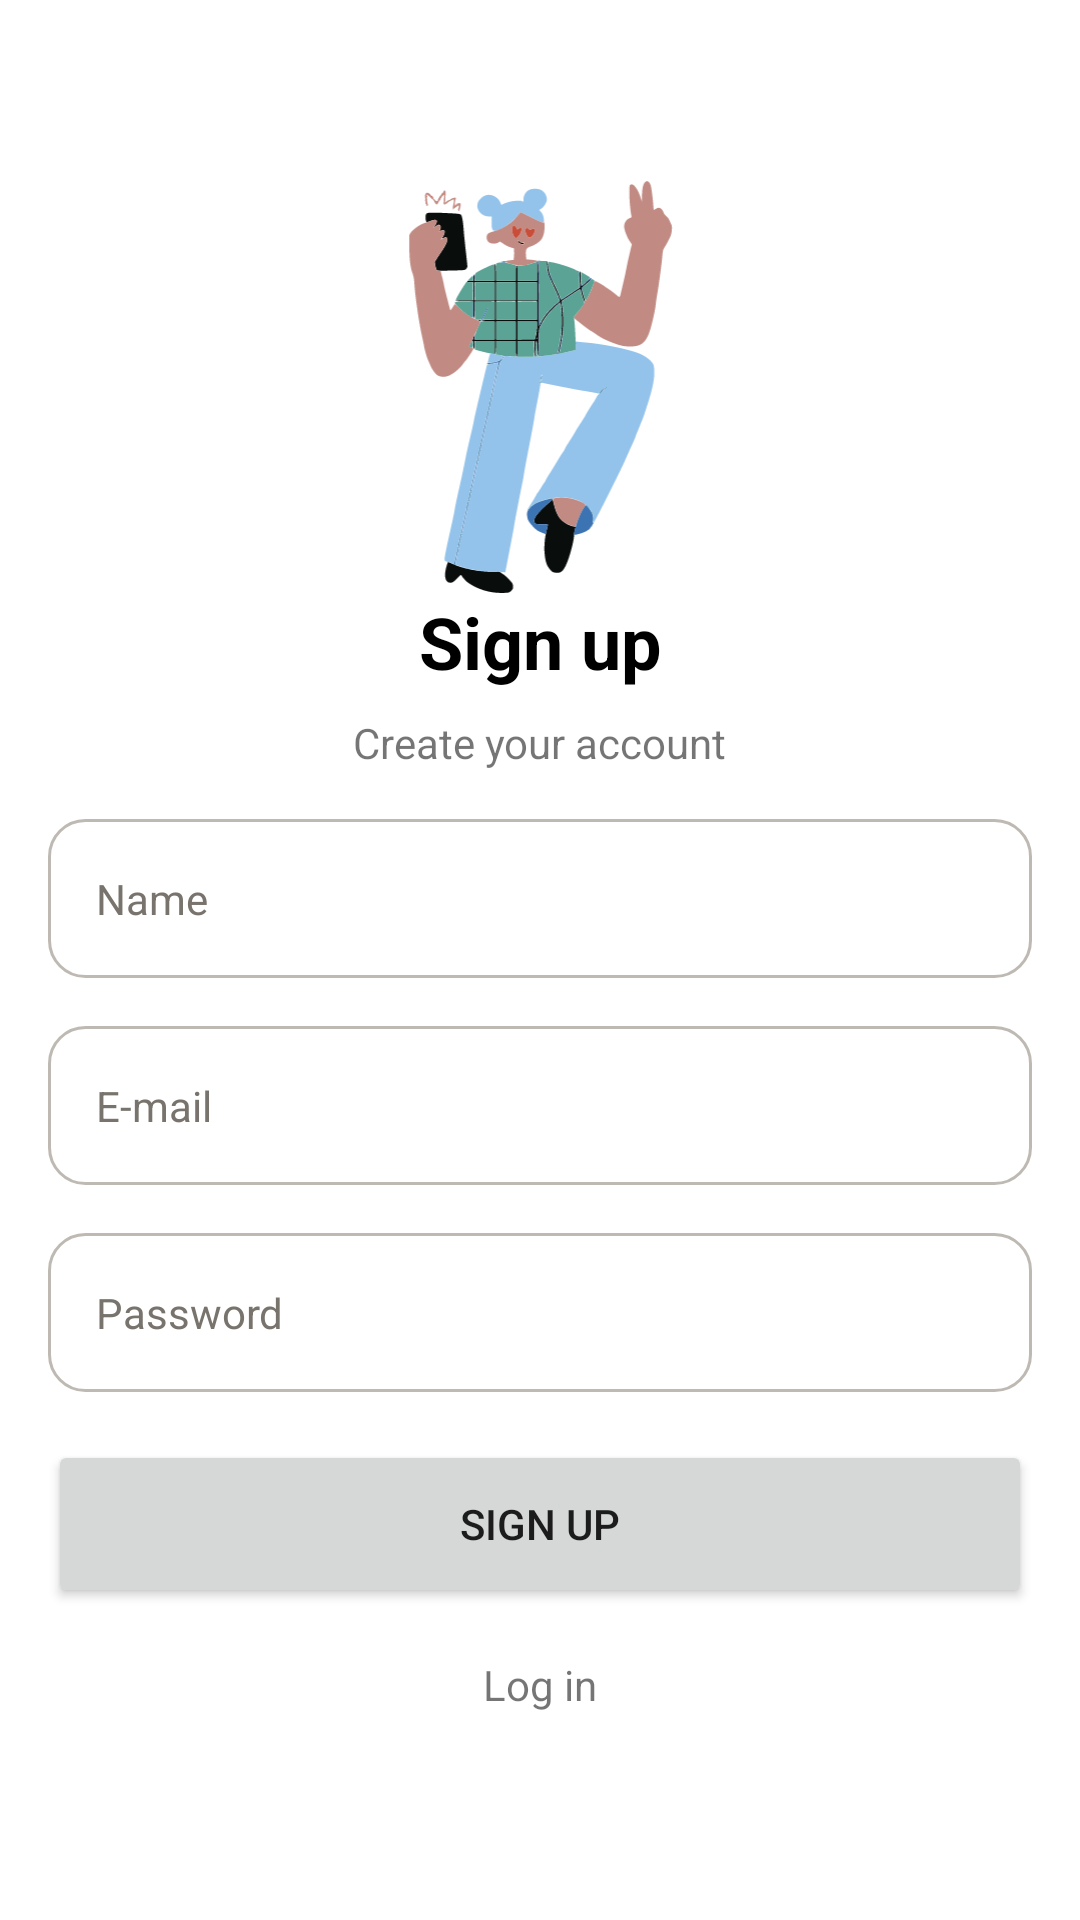

Android layout source for this screen:
<!-- AndroidManifest.xml: application theme Theme.ConstraintLayoutVerstkaTest -->
<!-- res/layout/activity_main.xml -->
<?xml version="1.0" encoding="utf-8"?>
<androidx.constraintlayout.widget.ConstraintLayout xmlns:android="http://schemas.android.com/apk/res/android"
    xmlns:app="http://schemas.android.com/apk/res-auto"
    xmlns:tools="http://schemas.android.com/tools"
    android:layout_width="match_parent"
    android:layout_height="match_parent"
    tools:context=".MainActivity">

    <ImageView
        android:id="@+id/backButton"
        android:layout_width="wrap_content"
        android:layout_height="wrap_content"
        android:layout_marginStart="15dp"
        android:layout_marginTop="60dp"
        android:adjustViewBounds="false"
        app:layout_constraintStart_toStartOf="parent"
        app:layout_constraintTop_toTopOf="parent"
        app:srcCompat="@drawable/back_button" />

    <ImageView
        android:id="@+id/mainImage"
        android:layout_width="match_parent"
        android:layout_height="0dp"
        android:adjustViewBounds="true"
        app:layout_constraintBottom_toTopOf="@+id/signUpTitle"
        app:layout_constraintEnd_toEndOf="parent"
        app:layout_constraintHorizontal_bias="0.5"
        app:layout_constraintStart_toStartOf="parent"
        app:layout_constraintTop_toBottomOf="@+id/backButton"
        app:srcCompat="@drawable/cool_kids_standing" />

    <TextView
        android:id="@+id/signUpTitle"
        style="@style/titleH2"
        android:layout_width="wrap_content"
        android:layout_height="wrap_content"
        android:layout_marginBottom="8dp"
        android:text="@string/sign_up"
        android:textStyle="bold"
        app:layout_constraintBottom_toTopOf="@+id/signUpSubtitle"
        app:layout_constraintEnd_toEndOf="parent"
        app:layout_constraintHorizontal_bias="0.5"
        app:layout_constraintStart_toStartOf="parent" />

    <TextView
        android:id="@+id/signUpSubtitle"
        android:layout_width="wrap_content"
        android:layout_height="wrap_content"
        android:layout_marginBottom="16dp"
        android:text="@string/create_your_account"
        android:textSize="14sp"
        app:layout_constraintBottom_toTopOf="@+id/enterName"
        app:layout_constraintEnd_toEndOf="parent"
        app:layout_constraintHorizontal_bias="0.5"
        app:layout_constraintStart_toStartOf="parent" />

    <EditText
        android:id="@+id/enterName"
        style="@style/edit_text"
        android:layout_width="0dp"
        android:layout_height="53dp"
        android:layout_marginBottom="16dp"
        android:background="@drawable/edit_text_background"
        android:ems="10"
        android:hint="@string/name"
        android:inputType="textPersonName"
        android:textColor="@color/dark_grey"
        android:textColorHint="@color/dark_grey"
        app:layout_constraintBottom_toTopOf="@+id/enterEmail"
        app:layout_constraintEnd_toStartOf="@+id/guideline2"
        app:layout_constraintHorizontal_bias="0.5"
        app:layout_constraintStart_toStartOf="@+id/guideline" />

    <EditText
        android:id="@+id/enterEmail"
        style="@style/edit_text"
        android:layout_width="0dp"
        android:layout_height="53dp"
        android:layout_marginBottom="16dp"
        android:background="@drawable/edit_text_background"
        android:ems="10"
        android:hint="@string/e_mail"
        android:inputType="textEmailAddress"
        android:textColor="@color/dark_grey"
        android:textColorHint="@color/dark_grey"
        app:layout_constraintBottom_toTopOf="@+id/enterPassword"
        app:layout_constraintEnd_toStartOf="@+id/guideline2"
        app:layout_constraintHorizontal_bias="0.5"
        app:layout_constraintStart_toStartOf="@+id/guideline" />

    <EditText
        android:id="@+id/enterPassword"
        style="@style/edit_text"
        android:layout_width="0dp"
        android:layout_height="53dp"
        android:layout_marginBottom="16dp"
        android:background="@drawable/edit_text_background"
        android:ems="10"
        android:hint="@string/password"
        android:inputType="textPassword"
        android:textColor="@color/dark_grey"
        android:textColorHint="@color/dark_grey"
        app:layout_constraintBottom_toTopOf="@+id/signUpButton"
        app:layout_constraintEnd_toStartOf="@+id/guideline2"
        app:layout_constraintHorizontal_bias="0.5"
        app:layout_constraintStart_toStartOf="@+id/guideline" />

    <ImageView
        android:id="@+id/passwordVisibility"
        android:layout_width="wrap_content"
        android:layout_height="wrap_content"
        android:layout_marginTop="14dp"
        android:layout_marginEnd="16dp"
        android:layout_marginBottom="14dp"
        app:layout_constraintBottom_toBottomOf="@+id/enterPassword"
        app:layout_constraintEnd_toStartOf="@+id/guideline2"
        app:layout_constraintTop_toTopOf="@+id/enterPassword"
        app:srcCompat="@drawable/visibility" />

    <Button
        android:id="@+id/signUpButton"
        android:layout_width="0dp"
        android:layout_height="56dp"
        android:layout_marginBottom="16dp"
        android:text="@string/sign_up"
        android:textSize="14sp"
        app:cornerRadius="16dp"
        app:layout_constraintBottom_toTopOf="@+id/toLogInButton"
        app:layout_constraintEnd_toStartOf="@+id/guideline2"
        app:layout_constraintHorizontal_bias="0.5"
        app:layout_constraintStart_toStartOf="@+id/guideline" />

    <TextView
        android:id="@+id/toLogInButton"
        android:layout_width="0dp"
        android:layout_height="wrap_content"
        android:layout_marginBottom="69dp"
        android:gravity="center"
        android:text="@string/log_in"
        app:layout_constraintBottom_toBottomOf="parent"
        app:layout_constraintEnd_toStartOf="@+id/guideline2"
        app:layout_constraintStart_toStartOf="@+id/guideline" />

    <androidx.constraintlayout.widget.Guideline
        android:id="@+id/guideline"
        android:layout_width="match_parent"
        android:layout_height="wrap_content"
        android:orientation="vertical"
        app:layout_constraintGuide_begin="16dp" />

    <androidx.constraintlayout.widget.Guideline
        android:id="@+id/guideline2"
        android:layout_width="wrap_content"
        android:layout_height="wrap_content"
        android:orientation="vertical"
        app:layout_constraintGuide_end="16dp" />


</androidx.constraintlayout.widget.ConstraintLayout>
<!-- resources referenced by this layout -->
<resources>
  <color name="dark_grey">#78746D</color>
  <!-- drawable cool_kids_standing: vector/xml drawable (drawable, 46777 chars, omitted) -->
  <!-- drawable edit_text_background (drawable) -->
  <?xml version="1.0" encoding="utf-8"?>
  <shape xmlns:android="http://schemas.android.com/apk/res/android"
      android:shape="rectangle">
      <stroke
          android:width="1dp"
          android:color="@color/grey" />
      <solid android:color="@color/white" />
      <corners android:radius="12dp" />
  </shape>
  <string name="create_your_account">Create your account</string>
  <string name="e_mail">E-mail</string>
  <string name="log_in">Log in</string>
  <string name="name">Name</string>
  <string name="password">Password</string>
  <string name="sign_up">Sign up</string>
  <style name="edit_text">
          <item name="android:padding">16dp</item>
          <item name="android:textSize">14sp</item>
      </style>
  <style name="titleH2">
          <item name="android:textColor">@color/black</item>
          <item name="android:textSize">24sp</item>
      </style>
  <style name="Theme.ConstraintLayoutVerstkaTest" parent="Theme.MaterialComponents.DayNight.DarkActionBar">
          
          <item name="colorPrimary">@color/orange</item>
          <item name="colorPrimaryVariant">@color/purple_700</item>
          <item name="colorOnPrimary">@color/white</item>
          
          <item name="colorSecondary">@color/teal_200</item>
          <item name="colorSecondaryVariant">@color/teal_700</item>
          <item name="colorOnSecondary">@color/black</item>
          
          <item name="android:statusBarColor">?attr/colorPrimaryVariant</item>
          
      </style>
  <color name="grey">#BEBAB3</color>
  <color name="white">#FFFFFFFF</color>
  <color name="black">#FF000000</color>
  <color name="orange">#E2562A</color>
  <color name="purple_700">#FF3700B3</color>
  <color name="teal_200">#FF03DAC5</color>
  <color name="teal_700">#FF018786</color>
</resources>
